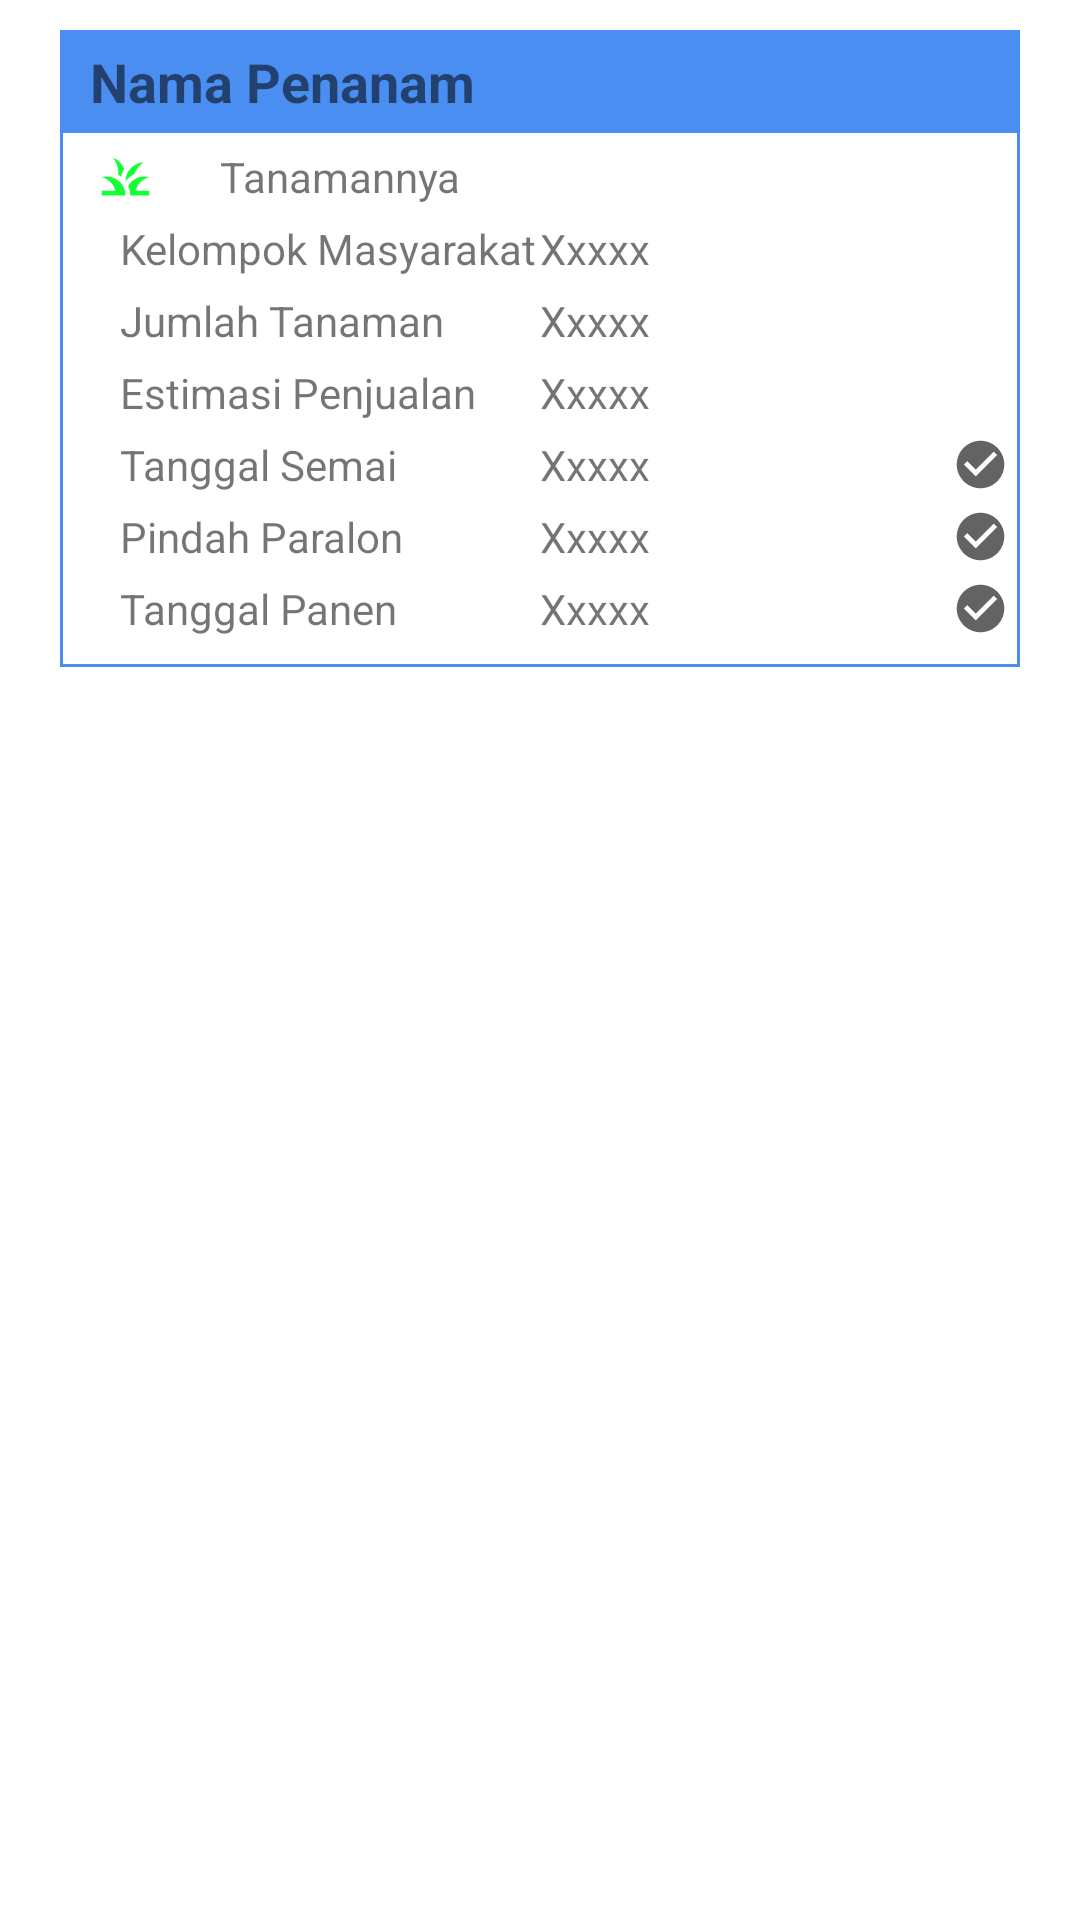

Reconstruct the res/layout file that produces this screen, plus the resources it refers to.
<!-- AndroidManifest.xml: application theme gaadabar -->
<!-- res/layout/listprediksi.xml -->
<?xml version="1.0" encoding="utf-8"?>
<RelativeLayout
    xmlns:android="http://schemas.android.com/apk/res/android" android:layout_width="match_parent"
    android:layout_height="match_parent">

    <LinearLayout
        android:background="@drawable/gradientspiner"
        android:layout_marginTop="10dp"
        android:layout_marginLeft="20dp"
        android:layout_marginRight="20dp"
        android:orientation="vertical"
        android:layout_width="match_parent"
        android:layout_height="wrap_content">
        <LinearLayout
            android:paddingBottom="5dp"
            android:paddingTop="5dp"
            android:background="@color/warna_statusbar"
            android:orientation="horizontal"
            android:layout_width="match_parent"
            android:layout_height="wrap_content">
            <TextView
                android:id="@+id/Tnamapenanam"
                android:textStyle="bold"
                android:layout_weight="1"
                android:layout_gravity="center"
                android:layout_marginLeft="10dp"
                android:textSize="18sp"
                android:text="Nama Penanam"
                android:layout_width="match_parent"
                android:layout_height="wrap_content"/>

            <ImageView
                android:id="@+id/hapus"
                android:scaleType="fitCenter"
                android:layout_weight="8"
                android:src="@drawable/ic_baseline_delete_24"
                android:layout_width="match_parent"
                android:layout_height="match_parent"/>
        </LinearLayout>

        <LinearLayout
            android:orientation="vertical"
            android:layout_width="match_parent"
            android:layout_height="wrap_content">
            <LinearLayout
                android:layout_marginTop="5dp"
                android:orientation="horizontal"
                android:layout_weight="1"
                android:layout_width="match_parent"
                android:layout_height="match_parent">
                <ImageView
                    android:layout_marginRight="10dp"
                    android:scaleType="fitCenter"
                    android:src="@drawable/ic_baseline_grass_24"
                    android:layout_weight="5"
                    android:layout_width="match_parent"
                    android:layout_height="match_parent"/>
                <TextView
                    android:id="@+id/Tjenistanaman"
                    android:layout_gravity="center"
                    android:layout_weight="1"
                    android:text="Tanamannya"
                    android:layout_width="match_parent"
                    android:layout_height="wrap_content"/>
            </LinearLayout>

            <LinearLayout
                android:layout_marginTop="5dp"
                android:orientation="horizontal"
                android:layout_weight="1"
                android:layout_width="match_parent"
                android:layout_height="match_parent">
                <TextView
                    android:layout_marginLeft="20dp"
                    android:layout_gravity="center"
                    android:text="Kelompok Masyarakat"
                    android:layout_weight="1"
                    android:layout_width="match_parent"
                    android:layout_height="wrap_content"/>
                <TextView
                    android:id="@+id/Tkelompok"
                    android:layout_gravity="center"
                    android:text="Xxxxx"
                    android:layout_weight="1"
                    android:layout_width="match_parent"
                    android:layout_height="wrap_content"/>
            </LinearLayout>

            <LinearLayout
                android:layout_marginTop="5dp"
                android:orientation="horizontal"
                android:layout_weight="1"
                android:layout_width="match_parent"
                android:layout_height="match_parent">
                <TextView
                    android:layout_marginLeft="20dp"
                    android:layout_gravity="center"
                    android:text="Jumlah Tanaman"
                    android:layout_weight="1"
                    android:layout_width="match_parent"
                    android:layout_height="wrap_content"/>
                <TextView
                    android:id="@+id/Tjumlahtanaman"
                    android:layout_gravity="center"
                    android:text="Xxxxx"
                    android:layout_weight="1"
                    android:layout_width="match_parent"
                    android:layout_height="wrap_content"/>
            </LinearLayout>
            <LinearLayout
                android:layout_marginTop="5dp"
                android:orientation="horizontal"
                android:layout_weight="1"
                android:layout_width="match_parent"
                android:layout_height="match_parent">
                <TextView
                    android:layout_marginLeft="20dp"
                    android:layout_gravity="center"
                    android:text="Estimasi Penjualan"
                    android:layout_weight="1"
                    android:layout_width="match_parent"
                    android:layout_height="wrap_content"/>
                <TextView
                    android:id="@+id/Testimasipenjualan"
                    android:layout_gravity="center"
                    android:text="Xxxxx"
                    android:layout_weight="1"
                    android:layout_width="match_parent"
                    android:layout_height="wrap_content"/>
            </LinearLayout>
            <LinearLayout
                android:layout_marginTop="5dp"
                android:orientation="horizontal"
                android:layout_weight="1"
                android:layout_width="match_parent"
                android:layout_height="match_parent">
                <TextView
                    android:layout_marginLeft="20dp"
                    android:layout_gravity="center"
                    android:text="Tanggal Semai"
                    android:layout_weight="1"
                    android:layout_width="match_parent"
                    android:layout_height="wrap_content"/>
                <LinearLayout
                    android:orientation="horizontal"
                    android:layout_weight="1"
                    android:layout_width="match_parent"
                    android:layout_height="match_parent">
                    <TextView
                        android:id="@+id/Ttglsemai"
                        android:layout_gravity="center"
                        android:text="Xxxxx"
                        android:layout_weight="1"
                        android:layout_width="match_parent"
                        android:layout_height="wrap_content"/>
                    <ImageView
                        android:id="@+id/imgsemai"
                        android:layout_weight="5"
                        android:src="@drawable/ic_baseline_check_circle_24_abuabu"
                        android:layout_width="match_parent"
                        android:layout_height="match_parent"/>
                </LinearLayout>

            </LinearLayout>
            <LinearLayout
                android:layout_marginTop="5dp"
                android:orientation="horizontal"
                android:layout_weight="1"
                android:layout_width="match_parent"
                android:layout_height="match_parent">
                <TextView
                    android:layout_marginLeft="20dp"
                    android:layout_gravity="center"
                    android:text="Pindah Paralon"
                    android:layout_weight="1"
                    android:layout_width="match_parent"
                    android:layout_height="wrap_content"/>
                <LinearLayout
                    android:orientation="horizontal"
                    android:layout_weight="1"
                    android:layout_width="match_parent"
                    android:layout_height="match_parent">
                    <TextView
                        android:id="@+id/Tpindahparalon"
                        android:layout_gravity="center"
                        android:text="Xxxxx"
                        android:layout_weight="1"
                        android:layout_width="match_parent"
                        android:layout_height="wrap_content"/>
                    <ImageView
                        android:id="@+id/checkPral"
                        android:layout_weight="5"
                        android:src="@drawable/ic_baseline_check_circle_24_abuabu"
                        android:layout_width="match_parent"
                        android:layout_height="match_parent"/>
                </LinearLayout>
            </LinearLayout>
            <LinearLayout
                android:layout_marginBottom="10dp"
                android:layout_marginTop="5dp"
                android:orientation="horizontal"
                android:layout_weight="1"
                android:layout_width="match_parent"
                android:layout_height="match_parent">
                <TextView
                    android:layout_marginLeft="20dp"
                    android:layout_gravity="center"
                    android:text="Tanggal Panen"
                    android:layout_weight="1"
                    android:layout_width="match_parent"
                    android:layout_height="wrap_content"/>
                <LinearLayout
                    android:orientation="horizontal"
                    android:layout_weight="1"
                    android:layout_width="match_parent"
                    android:layout_height="match_parent">
                    <TextView
                        android:id="@+id/Ttglpanen"
                        android:layout_gravity="center"
                        android:text="Xxxxx"
                        android:layout_weight="1"
                        android:layout_width="match_parent"
                        android:layout_height="wrap_content"/>
                    <ImageView
                        android:id="@+id/imgpanen"
                        android:layout_weight="5"
                        android:src="@drawable/ic_baseline_check_circle_24_abuabu"
                        android:layout_width="match_parent"
                        android:layout_height="match_parent"/>
                </LinearLayout>
            </LinearLayout>
        </LinearLayout>


    </LinearLayout>



</RelativeLayout>
<!-- resources referenced by this layout -->
<resources>
  <color name="warna_statusbar">#4B8EF1</color>
  <!-- drawable gradientspiner (drawable) -->
  <?xml version="1.0" encoding="utf-8"?>
  <selector xmlns:android="http://schemas.android.com/apk/res/android">
      <item>
          <layer-list>
  
              <item>
                  <shape>
                      <stroke android:color="@color/warna_statusbar" android:width="1dp"/>
                  </shape>
              </item>
          </layer-list>
      </item>
  
  </selector>
  <!-- drawable ic_baseline_check_circle_24_abuabu (drawable) -->
  <vector android:height="24dp" android:tint="#636363"
      android:viewportHeight="24" android:viewportWidth="24"
      android:width="24dp" xmlns:android="http://schemas.android.com/apk/res/android">
      <path android:fillColor="@android:color/white" android:pathData="M12,2C6.48,2 2,6.48 2,12s4.48,10 10,10 10,-4.48 10,-10S17.52,2 12,2zM10,17l-5,-5 1.41,-1.41L10,14.17l7.59,-7.59L19,8l-9,9z"/>
  </vector>
  <!-- drawable ic_baseline_grass_24 (drawable) -->
  <vector android:height="24dp" android:tint="#14FF34"
      android:viewportHeight="24" android:viewportWidth="24"
      android:width="24dp" xmlns:android="http://schemas.android.com/apk/res/android">
      <path android:fillColor="@android:color/white" android:pathData="M12,20H2v-2h5.75l0,0C7.02,15.19 4.81,12.99 2,12.26C2.64,12.1 3.31,12 4,12C8.42,12 12,15.58 12,20zM22,12.26C21.36,12.1 20.69,12 20,12c-2.93,0 -5.48,1.58 -6.88,3.93c0.29,0.66 0.53,1.35 0.67,2.07c0.13,0.65 0.2,1.32 0.2,2h2h6v-2h-5.75C16.98,15.19 19.19,12.99 22,12.26zM15.64,11.02c0.78,-2.09 2.23,-3.84 4.09,-5C15.44,6.16 12,9.67 12,14c0,0.01 0,0.02 0,0.02C12.95,12.75 14.2,11.72 15.64,11.02zM11.42,8.85C10.58,6.66 8.88,4.89 6.7,4C8.14,5.86 9,8.18 9,10.71c0,0.21 -0.03,0.41 -0.04,0.61c0.43,0.24 0.83,0.52 1.22,0.82C10.39,10.96 10.83,9.85 11.42,8.85z"/>
  </vector>
  <style name="gaadabar" parent="Theme.MaterialComponents.Light.NoActionBar" />
</resources>
